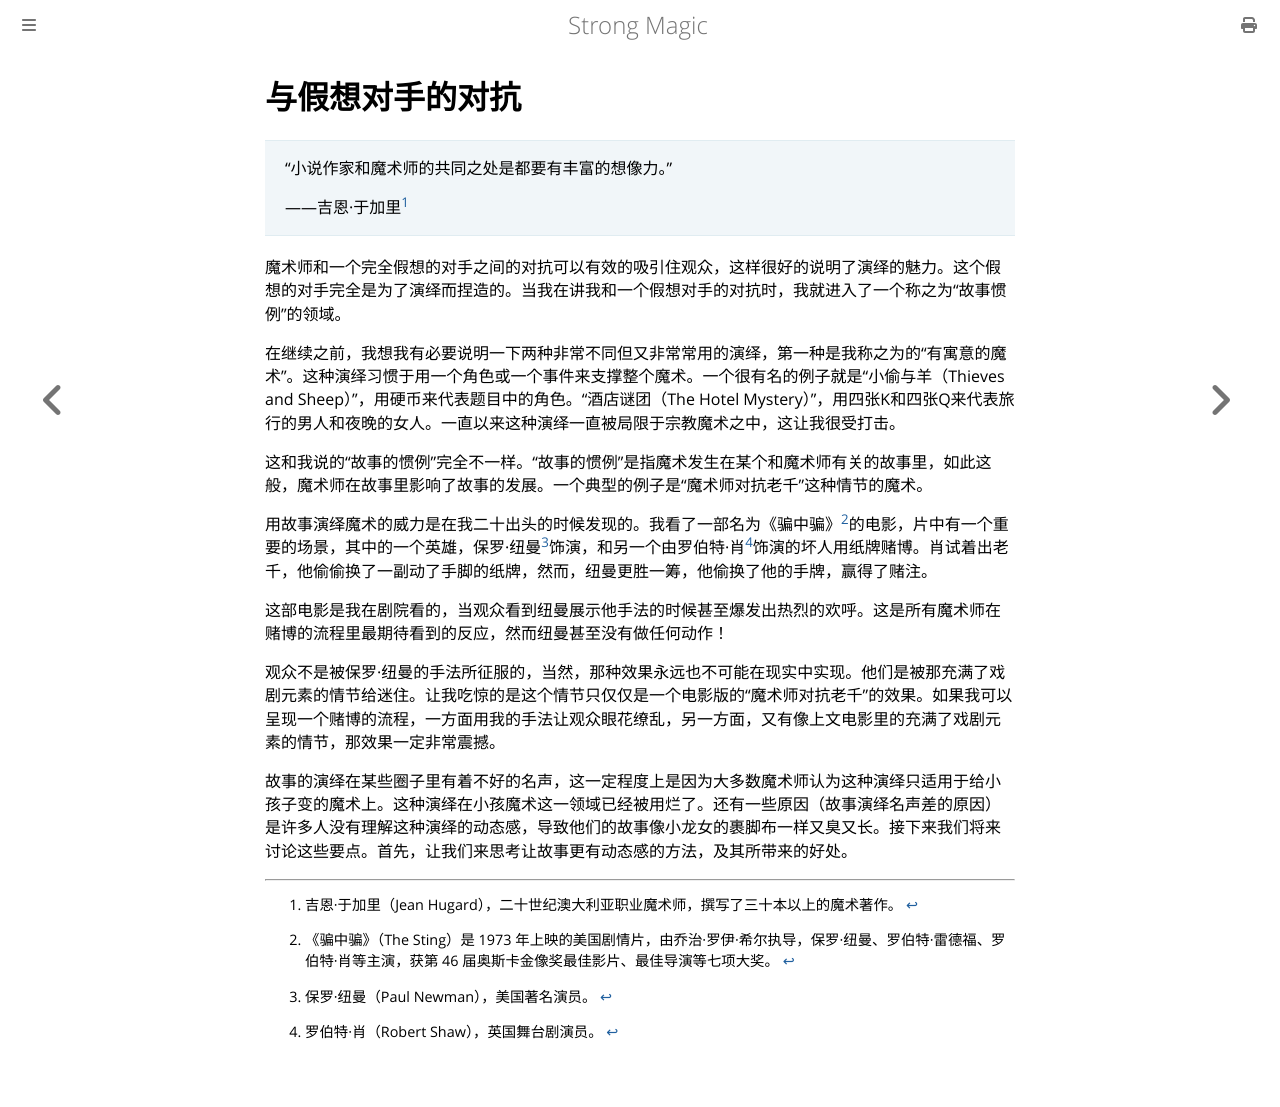

repository: ZJY0516/strong-magic · page: situational-meaning/conflict-against-imaginary-character.html · generator: mdbook

# 与假想对手的对抗

> “小说作家和魔术师的共同之处是都要有丰富的想像力。”
>
> ——吉恩·于加里[^1]

魔术师和一个完全假想的对手之间的对抗可以有效的吸引住观众，这样很好的说明了演绎的魅力。这个假想的对手完全是为了演绎而捏造的。当我在讲我和一个假想对手的对抗时，我就进入了一个称之为“故事惯例”的领域。

在继续之前，我想我有必要说明一下两种非常不同但又非常常用的演绎，第一种是我称之为的“有寓意的魔术”。这种演绎习惯于用一个角色或一个事件来支撑整个魔术。一个很有名的例子就是“小偷与羊（Thieves and Sheep）”，用硬币来代表题目中的角色。“酒店谜团（The Hotel Mystery）”，用四张K和四张Q来代表旅行的男人和夜晚的女人。一直以来这种演绎一直被局限于宗教魔术之中，这让我很受打击。

这和我说的“故事的惯例”完全不一样。“故事的惯例”是指魔术发生在某个和魔术师有关的故事里，如此这般，魔术师在故事里影响了故事的发展。一个典型的例子是“魔术师对抗老千”这种情节的魔术。

用故事演绎魔术的威力是在我二十出头的时候发现的。我看了一部名为《骗中骗》[^2]的电影，片中有一个重要的场景，其中的一个英雄，保罗·纽曼[^3]饰演，和另一个由罗伯特·肖[^4]饰演的坏人用纸牌赌博。肖试着出老千，他偷偷换了一副动了手脚的纸牌，然而，纽曼更胜一筹，他偷换了他的手牌，赢得了赌注。

这部电影是我在剧院看的，当观众看到纽曼展示他手法的时候甚至爆发出热烈的欢呼。这是所有魔术师在赌博的流程里最期待看到的反应，然而纽曼甚至没有做任何动作！

观众不是被保罗·纽曼的手法所征服的，当然，那种效果永远也不可能在现实中实现。他们是被那充满了戏剧元素的情节给迷住。让我吃惊的是这个情节只仅仅是一个电影版的“魔术师对抗老千”的效果。如果我可以呈现一个赌博的流程，一方面用我的手法让观众眼花缭乱，另一方面，又有像上文电影里的充满了戏剧元素的情节，那效果一定非常震撼。

故事的演绎在某些圈子里有着不好的名声，这一定程度上是因为大多数魔术师认为这种演绎只适用于给小孩子变的魔术上。这种演绎在小孩魔术这一领域已经被用烂了。还有一些原因（故事演绎名声差的原因）是许多人没有理解这种演绎的动态感，导致他们的故事像小龙女的裹脚布一样又臭又长。接下来我们将来讨论这些要点。首先，让我们来思考让故事更有动态感的方法，及其所带来的好处。

[^1]: 吉恩·于加里（Jean Hugard），二十世纪澳大利亚职业魔术师，撰写了三十本以上的魔术著作。

[^2]: 《骗中骗》（The Sting）是 1973 年上映的美国剧情片，由乔治·罗伊·希尔执导，保罗·纽曼、罗伯特·雷德福、罗伯特·肖等主演，获第 46 届奥斯卡金像奖最佳影片、最佳导演等七项大奖。

[^3]: 保罗·纽曼（Paul Newman），美国著名演员。

[^4]: 罗伯特·肖（Robert Shaw），英国舞台剧演员。
